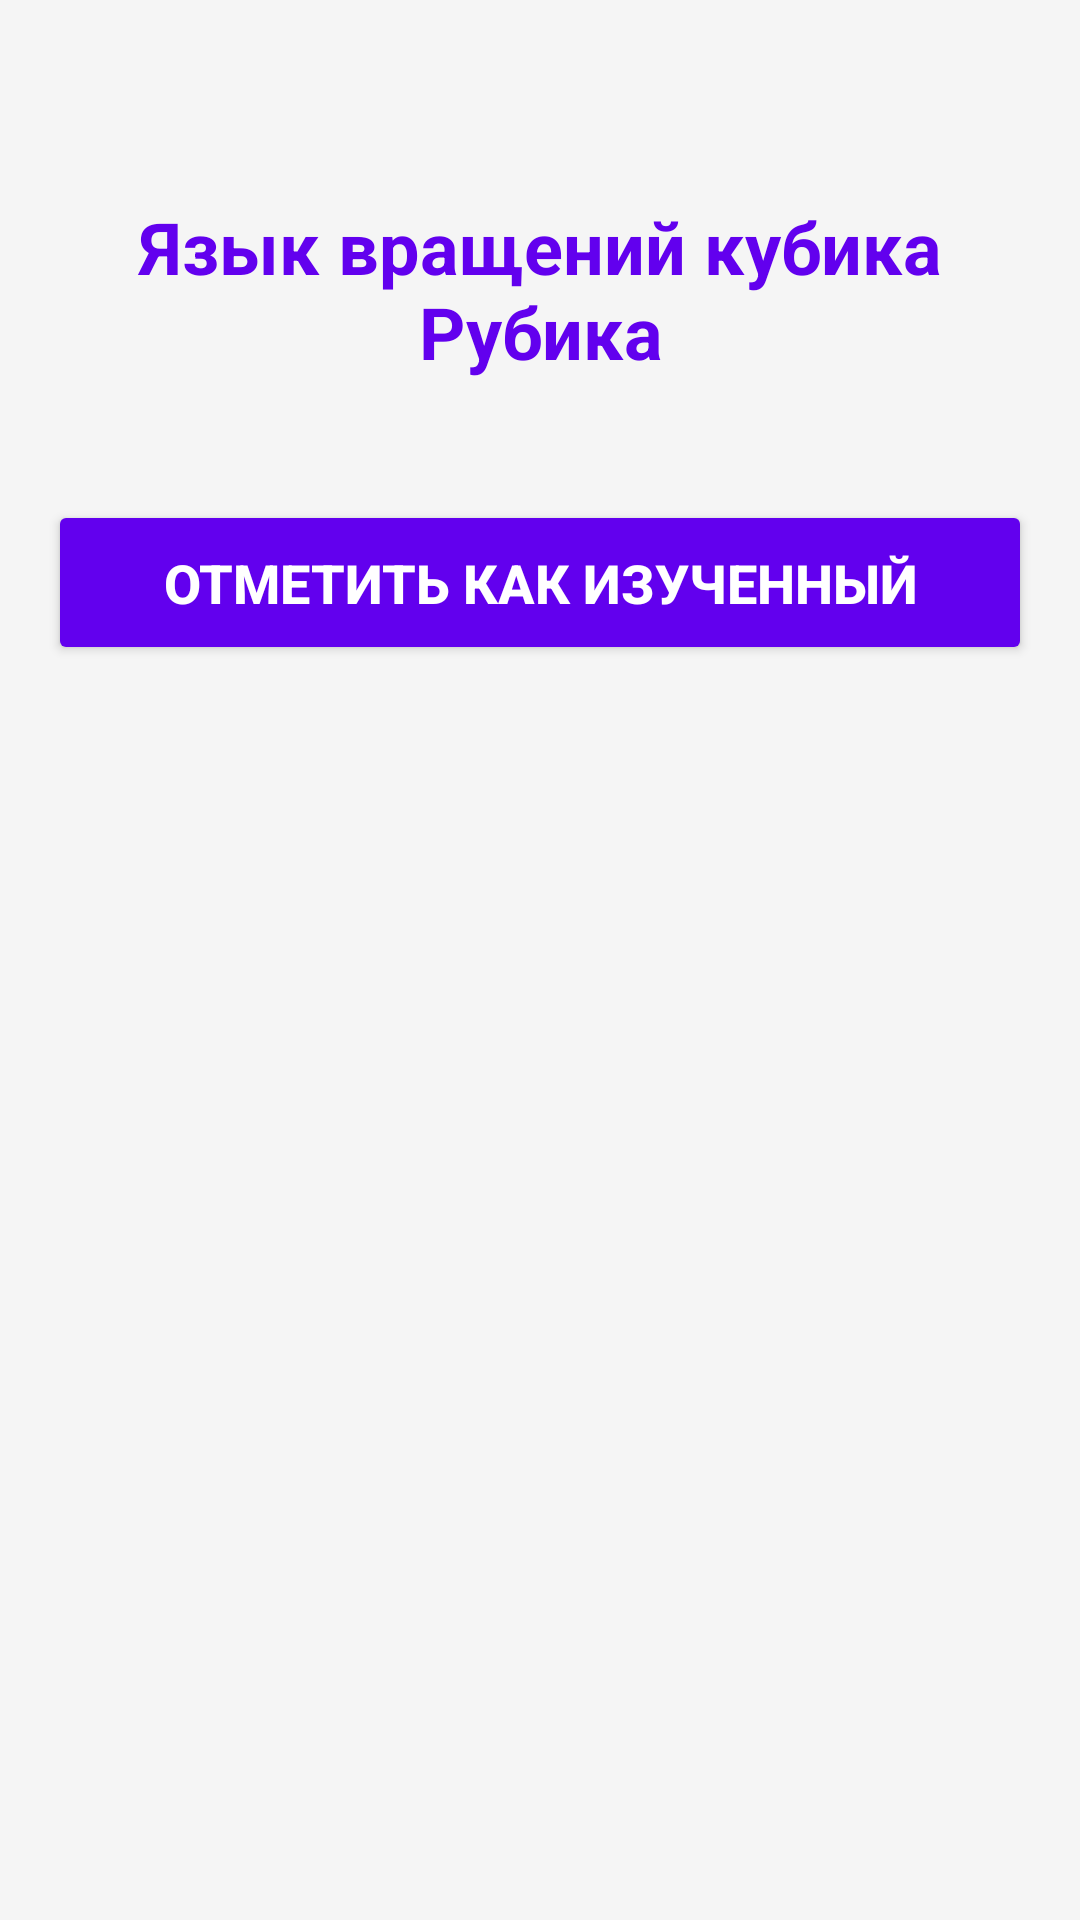

The Android layout XML behind this screen, and the referenced resources:
<!-- AndroidManifest.xml: application theme Theme.CollectTheCube -->
<!-- res/layout/activity_rotation_guide.xml -->
<?xml version="1.0" encoding="utf-8"?>
<ScrollView xmlns:android="http://schemas.android.com/apk/res/android"
    android:layout_width="match_parent"
    android:layout_height="match_parent"
    android:padding="16dp"
    android:background="@color/background_color">

    <LinearLayout
        android:layout_width="match_parent"
        android:layout_height="wrap_content"
        android:orientation="vertical"
        android:paddingTop="50dp"
        android:paddingBottom="50dp">

        
        <TextView
            android:id="@+id/stageTitleTextView"
            android:layout_width="match_parent"
            android:layout_height="wrap_content"
            android:text="Язык вращений кубика Рубика"
            android:textSize="24sp"
            android:textStyle="bold"
            android:gravity="center"
            android:layout_marginBottom="24dp"
            android:textColor="@color/primary_color" />

        
        <LinearLayout
            android:id="@+id/contentContainer"
            android:layout_width="match_parent"
            android:layout_height="wrap_content"
            android:orientation="vertical" />

        
        <Button
            android:id="@+id/markCompletedButton"
            android:layout_width="match_parent"
            android:layout_height="55dp"
            android:text="Отметить как изученный"
            android:backgroundTint="@color/primary_color"
            android:textColor="@color/white"
            android:textSize="18sp"
            android:textStyle="bold"
            android:layout_marginTop="16dp" />

    </LinearLayout>

</ScrollView>
<!-- resources referenced by this layout -->
<resources>
  <color name="background_color">#F5F5F5</color>
  <color name="primary_color">#FF6200EE</color>
  <color name="white">#FFFFFFFF</color>
  <style name="Theme.CollectTheCube" parent="Base.Theme.CollectTheCube" />
  <style name="Base.Theme.CollectTheCube" parent="Theme.Material3.DayNight.NoActionBar">
          
          
      </style>
</resources>
